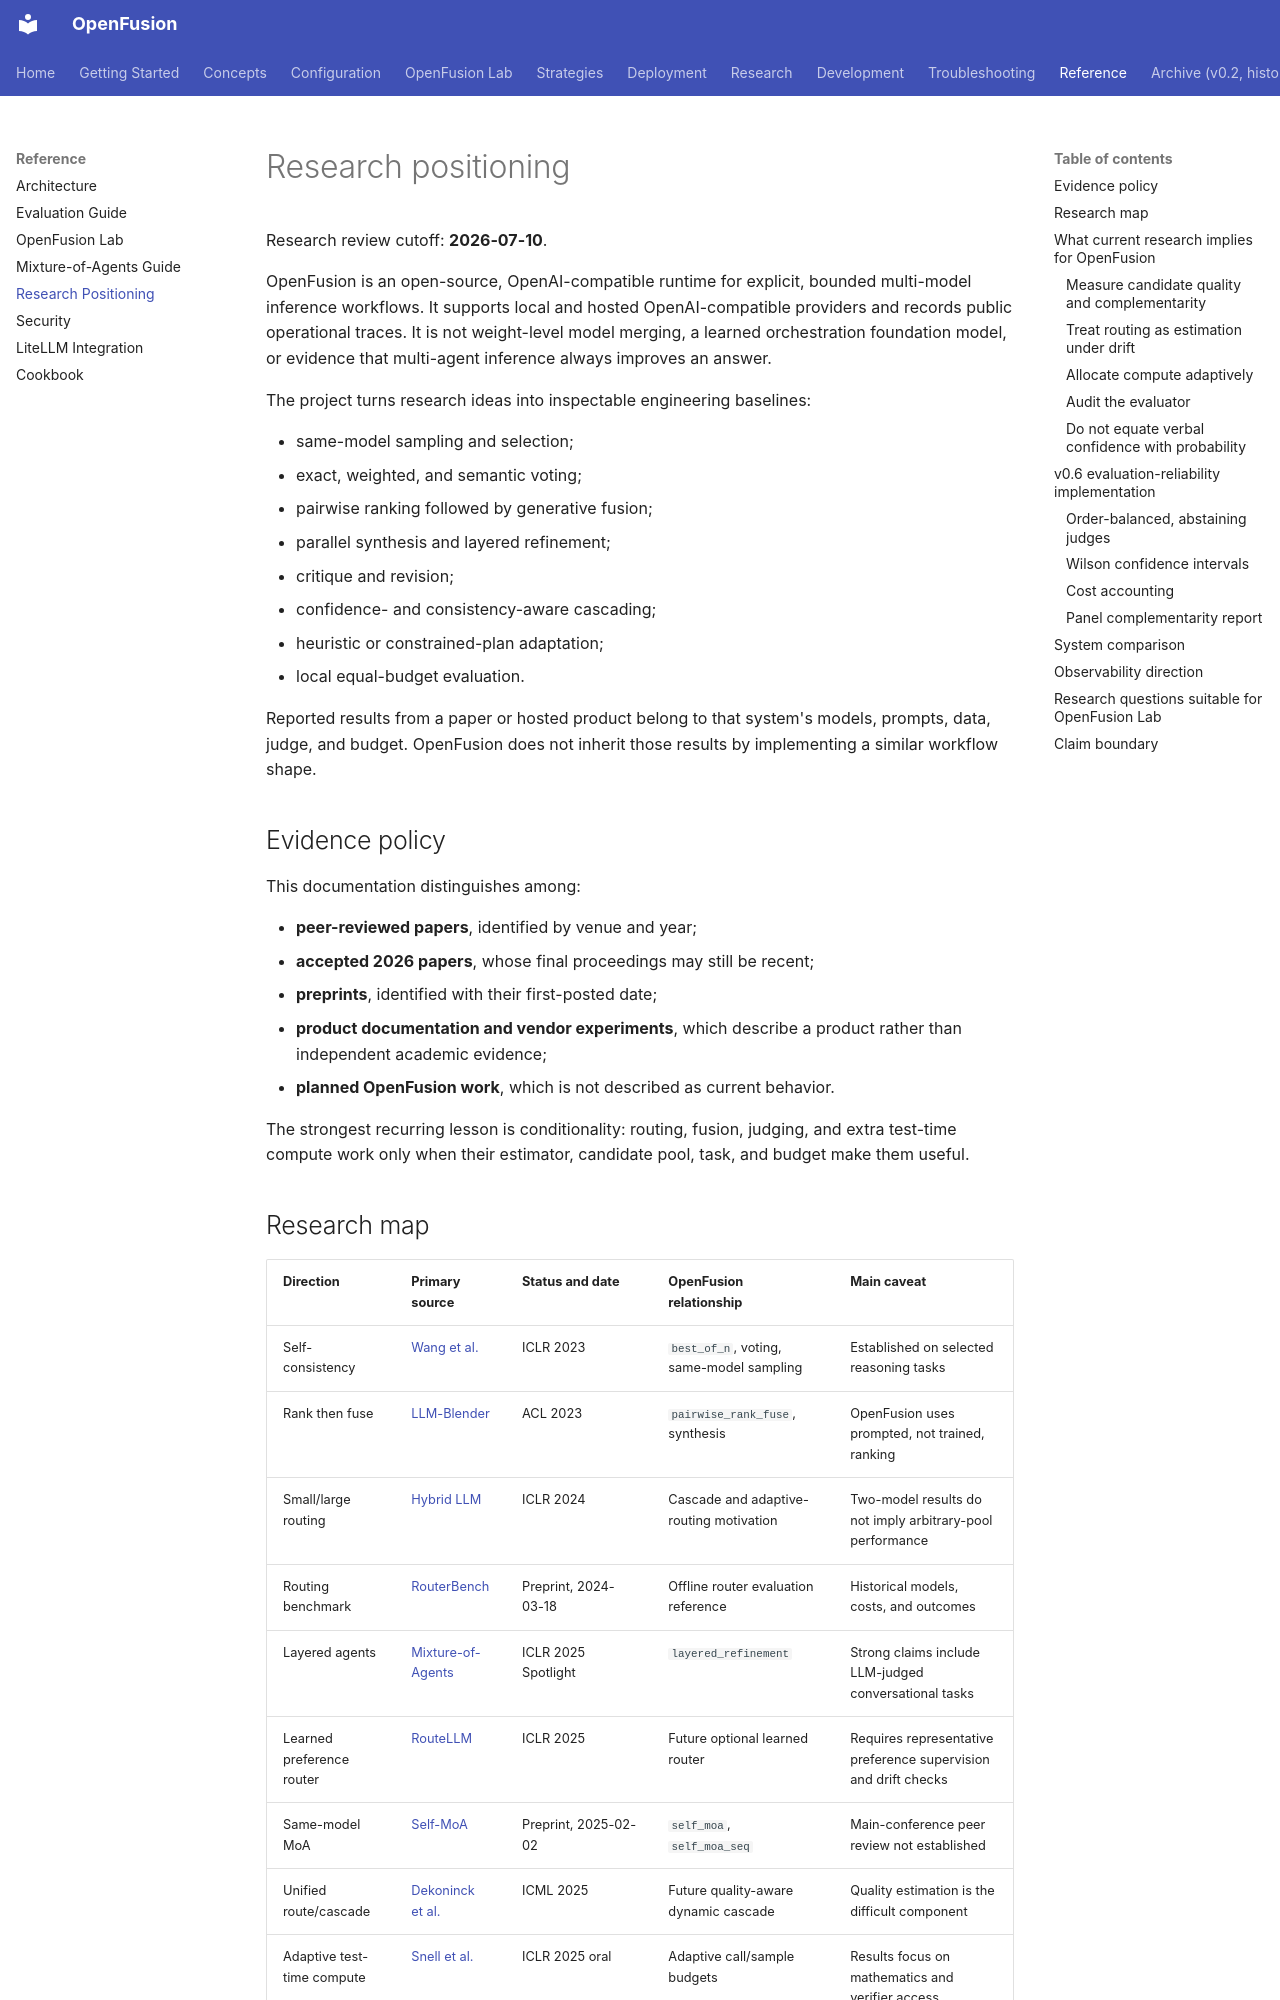

repository: johncheungmk/openfusion · page: RESEARCH/index.html · generator: mkdocs

# Research positioning

Research review cutoff: **2026-07-10**.

OpenFusion is an open-source, OpenAI-compatible runtime for explicit, bounded
multi-model inference workflows. It supports local and hosted OpenAI-compatible providers
and records public operational traces. It is not weight-level model merging, a learned
orchestration foundation model, or evidence that multi-agent inference always improves an
answer.

The project turns research ideas into inspectable engineering baselines:

- same-model sampling and selection;
- exact, weighted, and semantic voting;
- pairwise ranking followed by generative fusion;
- parallel synthesis and layered refinement;
- critique and revision;
- confidence- and consistency-aware cascading;
- heuristic or constrained-plan adaptation;
- local equal-budget evaluation.

Reported results from a paper or hosted product belong to that system's models, prompts,
data, judge, and budget. OpenFusion does not inherit those results by implementing a
similar workflow shape.

## Evidence policy

This documentation distinguishes among:

- **peer-reviewed papers**, identified by venue and year;
- **accepted 2026 papers**, whose final proceedings may still be recent;
- **preprints**, identified with their first-posted date;
- **product documentation and vendor experiments**, which describe a product rather than
  independent academic evidence;
- **planned OpenFusion work**, which is not described as current behavior.

The strongest recurring lesson is conditionality: routing, fusion, judging, and extra
test-time compute work only when their estimator, candidate pool, task, and budget make
them useful.
